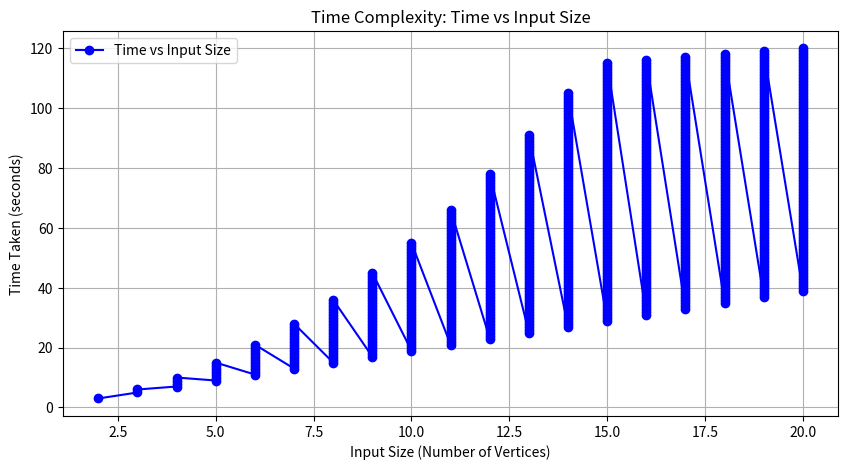
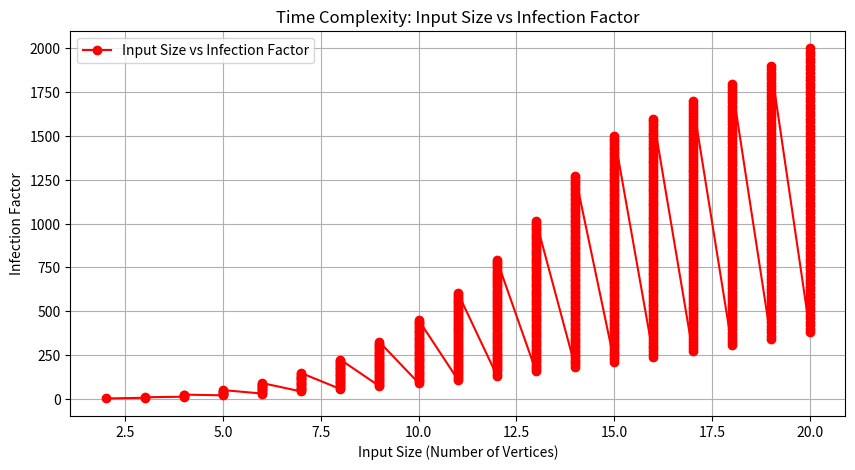

Reproduce these figures in Python, in order.
import matplotlib.pyplot as plt

# Generate data points
input_size = []  # Number of vertices (V)
num_edges = []   # Number of edges (E)
time_taken = []  # Time taken
infection_factor = []  # Infection factor

# Define range for V and E
min_vertices = 2
max_vertices = 20
max_edges = 100

# Generate data points
for v in range(min_vertices, max_vertices + 1):
    for e in range(v - 1, min(v * (v - 1) // 2 + 1, max_edges + 1)):  # Ensure E <= V * (V - 1) / 2
        input_size.append(v)
        num_edges.append(e)
        
        # Calculate time taken and infection factor based on your algorithm
        time_taken.append(v + e)  # Placeholder calculation
        infection_factor.append(v * e)  # Placeholder calculation

# Plotting time vs input size
plt.figure(figsize=(10, 5))
plt.plot(input_size, time_taken, marker='o', color='blue', label='Time vs Input Size')
plt.xlabel('Input Size (Number of Vertices)')
plt.ylabel('Time Taken (seconds)')
plt.title('Time Complexity: Time vs Input Size')
plt.grid(True)
plt.legend()
plt.show()

# Plotting input size vs infection factor
plt.figure(figsize=(10, 5))
plt.plot(input_size, infection_factor, marker='o', color='red', label='Input Size vs Infection Factor')
plt.xlabel('Input Size (Number of Vertices)')
plt.ylabel('Infection Factor')
plt.title('Time Complexity: Input Size vs Infection Factor')
plt.grid(True)
plt.legend()
plt.show()
